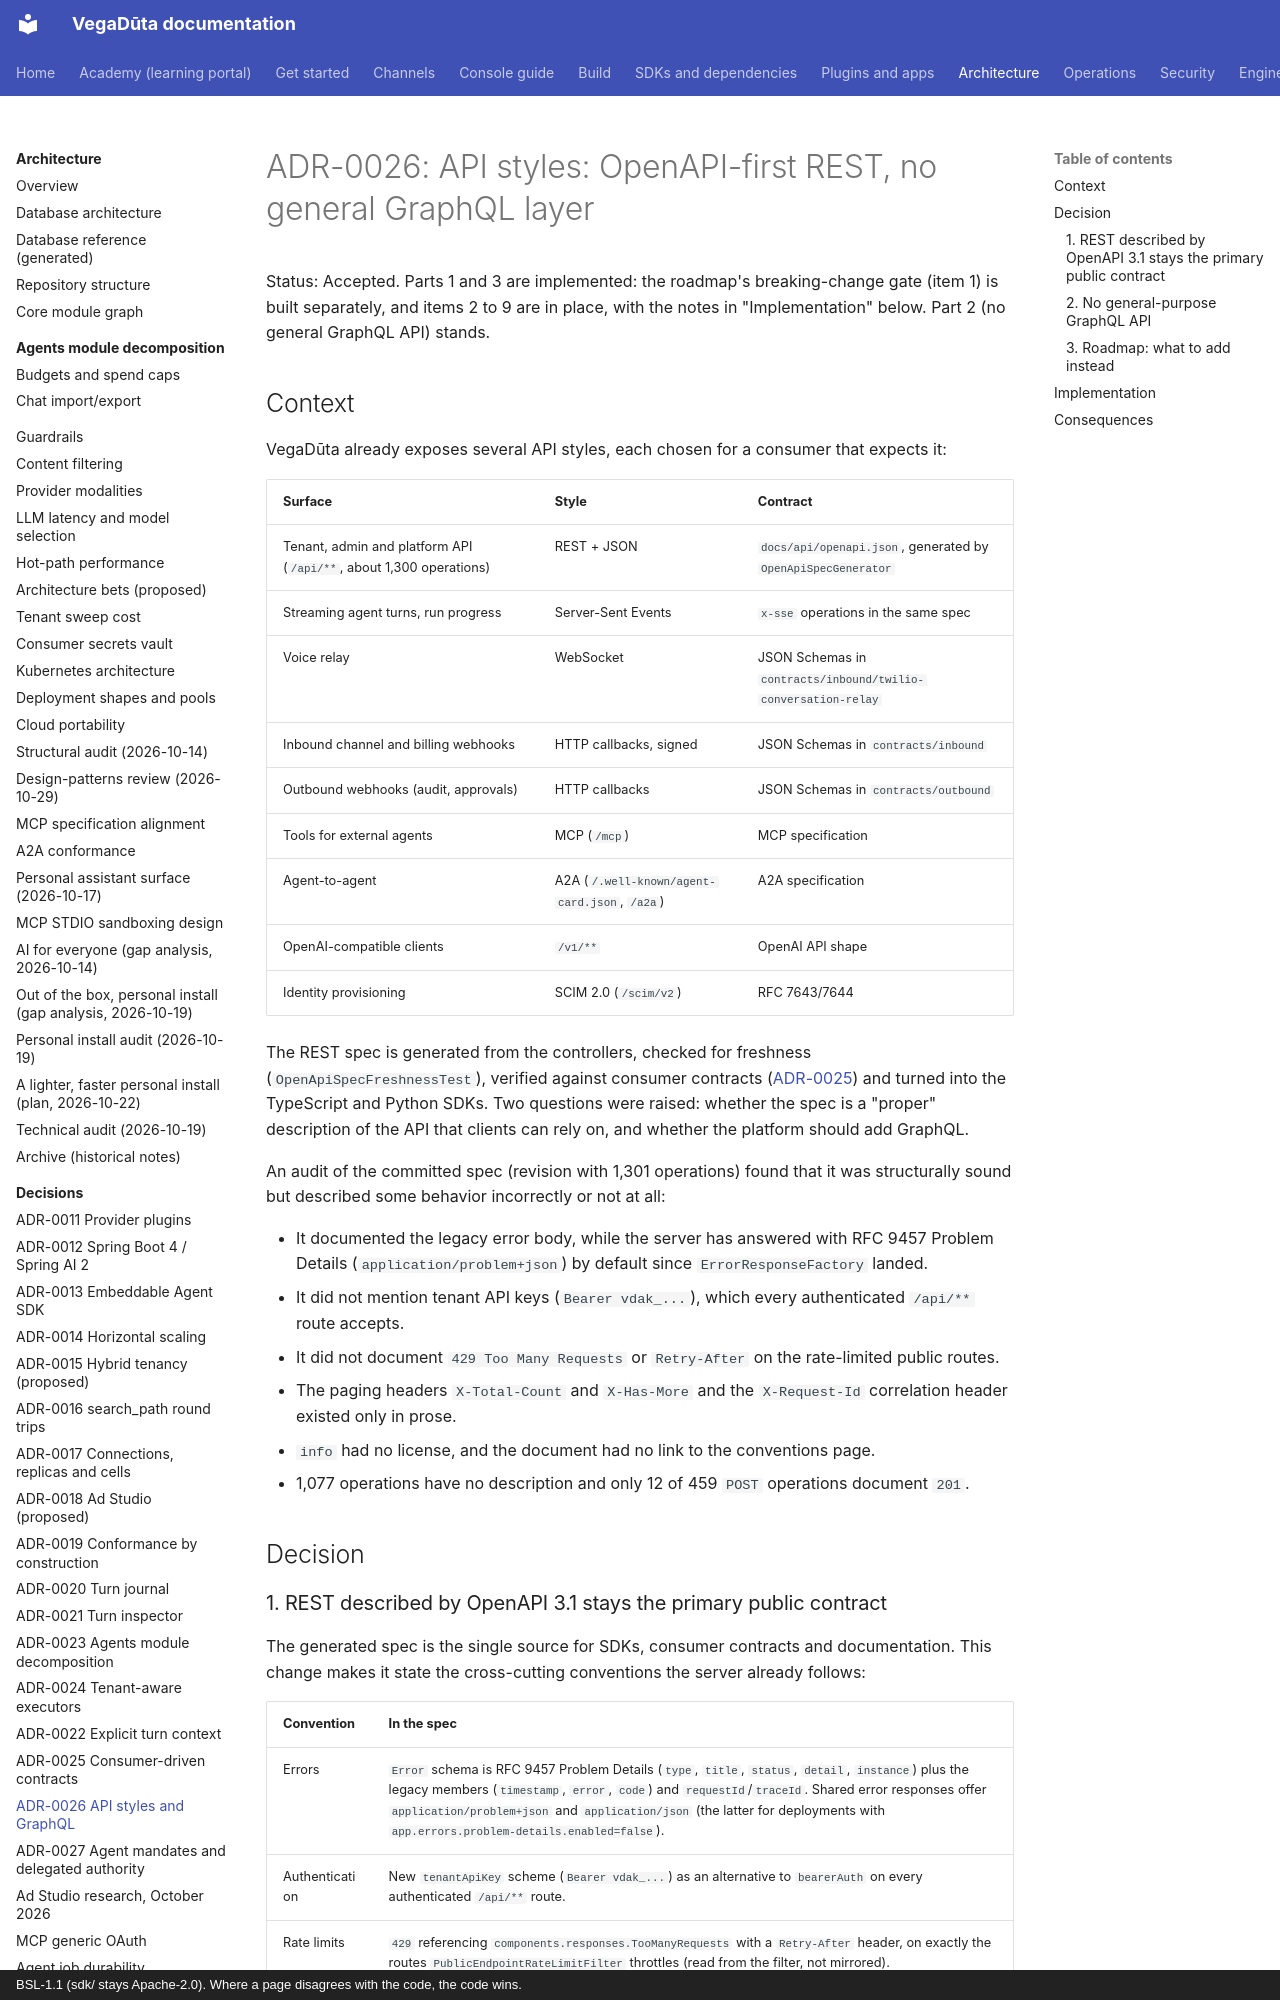

repository: CD-LC/vegaduta · page: architecture/ADR-0026-api-styles-and-graphql/index.html · generator: mkdocs · copyright: BSL-1.1 (sdk/ stays Apache-2.0). Where a page disagrees with the code, the code wins.

# ADR-0026: API styles: OpenAPI-first REST, no general GraphQL layer

Status: Accepted. Parts 1 and 3 are implemented: the roadmap's breaking-change gate (item 1) is built separately, and
items 2 to 9 are in place, with the notes in "Implementation" below. Part 2 (no general GraphQL API) stands.

## Context

VegaDūta already exposes several API styles, each chosen for a consumer that expects it:

| Surface | Style | Contract |
|---|---|---|
| Tenant, admin and platform API (`/api/**`, about 1,300 operations) | REST + JSON | `docs/api/openapi.json`, generated by `OpenApiSpecGenerator` |
| Streaming agent turns, run progress | Server-Sent Events | `x-sse` operations in the same spec |
| Voice relay | WebSocket | JSON Schemas in `contracts/inbound/twilio-conversation-relay` |
| Inbound channel and billing webhooks | HTTP callbacks, signed | JSON Schemas in `contracts/inbound` |
| Outbound webhooks (audit, approvals) | HTTP callbacks | JSON Schemas in `contracts/outbound` |
| Tools for external agents | MCP (`/mcp`) | MCP specification |
| Agent-to-agent | A2A (`/.well-known/agent-card.json`, `/a2a`) | A2A specification |
| OpenAI-compatible clients | `/v1/**` | OpenAI API shape |
| Identity provisioning | SCIM 2.0 (`/scim/v2`) | RFC 7643/7644 |

The REST spec is generated from the controllers, checked for freshness (`OpenApiSpecFreshnessTest`), verified against
consumer contracts ([ADR-0025](ADR-0025-consumer-driven-contracts.md)) and turned into the TypeScript and Python SDKs.
Two questions were raised: whether the spec is a "proper" description of the API that clients can rely on, and whether
the platform should add GraphQL.

An audit of the committed spec (revision with 1,301 operations) found that it was structurally sound but described some
behavior incorrectly or not at all:

- It documented the legacy error body, while the server has answered with RFC 9457 Problem Details
  (`application/problem+json`) by default since `ErrorResponseFactory` landed.
- It did not mention tenant API keys (`Bearer vdak_...`), which every authenticated `/api/**` route accepts.
- It did not document `429 Too Many Requests` or `Retry-After` on the rate-limited public routes.
- The paging headers `X-Total-Count` and `X-Has-More` and the `X-Request-Id` correlation header existed only in prose.
- `info` had no license, and the document had no link to the conventions page.
- 1,077 operations have no description and only 12 of 459 `POST` operations document `201`.

## Decision

### 1. REST described by OpenAPI 3.1 stays the primary public contract

The generated spec is the single source for SDKs, consumer contracts and documentation. This change makes it state the
cross-cutting conventions the server already follows:

| Convention | In the spec |
|---|---|
| Errors | `Error` schema is RFC 9457 Problem Details (`type`, `title`, `status`, `detail`, `instance`) plus the legacy members (`timestamp`, `error`, `code`) and `requestId`/`traceId`. Shared error responses offer `application/problem+json` and `application/json` (the latter for deployments with `app.errors.problem-details.enabled=false`). |
| Authentication | New `tenantApiKey` scheme (`Bearer vdak_...`) as an alternative to `bearerAuth` on every authenticated `/api/**` route. |
| Rate limits | `429` referencing `components.responses.TooManyRequests` with a `Retry-After` header, on exactly the routes `PublicEndpointRateLimitFilter` throttles (read from the filter, not mirrored). |
| Paging | `X-Total-Count` and `X-Has-More` response headers on list operations that take `limit` and `offset`. |
| Correlation | `X-Request-Id` response header on every shared error response, and in `info.description`. |
| Metadata | `info.license` (Apache-2.0), top-level `externalDocs` pointing at `docs/api/README.md`. |

`OpenApiConventionsTest` pins each of these over the real controller set.
